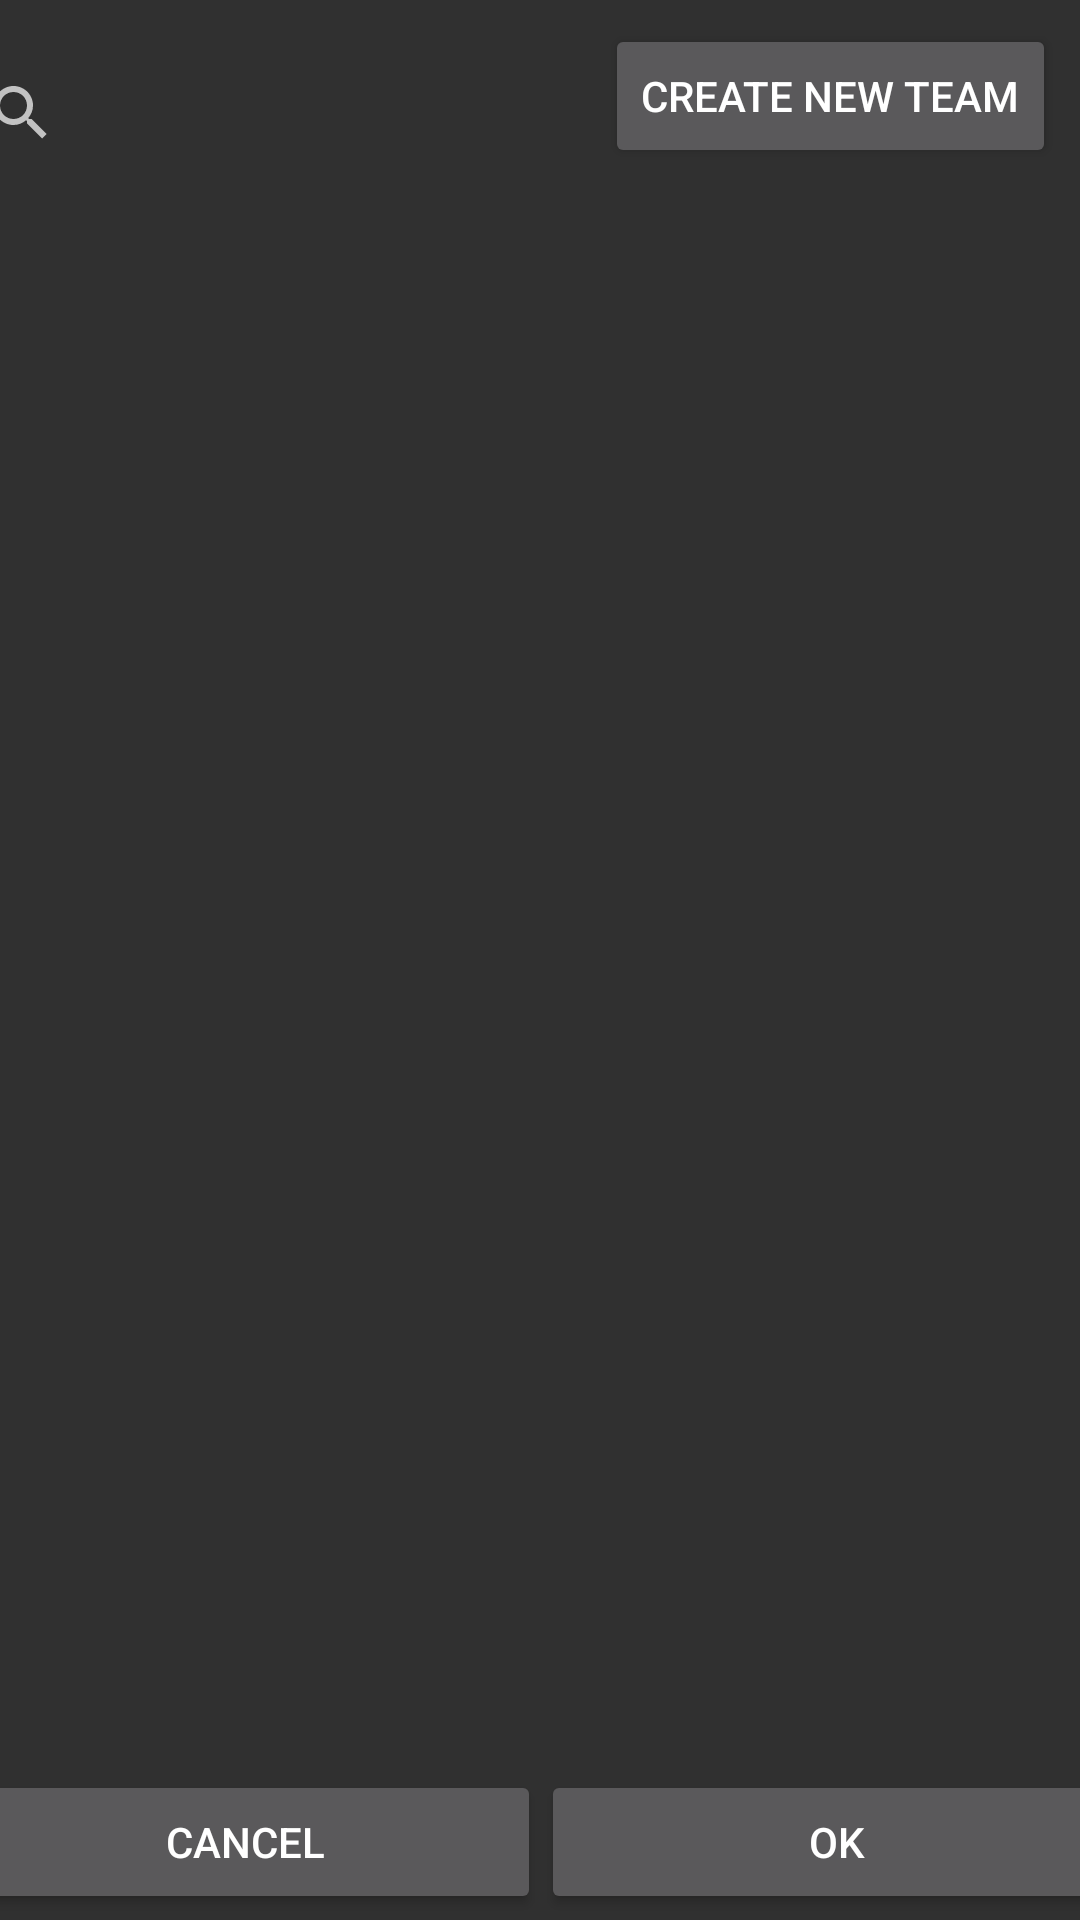

Reconstruct the res/layout file that produces this screen, plus the resources it refers to.
<!-- AndroidManifest.xml: application theme AppTheme -->
<!-- res/layout/activity_add_teams.xml -->
<?xml version="1.0" encoding="utf-8"?>
<android.support.constraint.ConstraintLayout
        xmlns:android="http://schemas.android.com/apk/res/android"
        xmlns:tools="http://schemas.android.com/tools"
        xmlns:app="http://schemas.android.com/apk/res-auto"
        android:layout_width="match_parent"
        android:layout_height="match_parent"
        tools:context=".activities.SelectTeamsActivity">

    <Button
            android:text="create new team"
            android:layout_width="wrap_content"
            android:layout_height="wrap_content"
            android:id="@+id/create_team_button"
            app:layout_constraintEnd_toEndOf="parent"
            android:layout_marginEnd="8dp"
            android:layout_marginTop="8dp"
            app:layout_constraintTop_toTopOf="parent"/>

    <SearchView
            android:layout_width="395dp"
            android:layout_height="59dp"
            android:layout_marginTop="8dp"
            app:layout_constraintTop_toTopOf="parent"
            android:id="@+id/search_view"
            app:layout_constraintStart_toStartOf="parent"
            android:layout_marginStart="8dp"
            app:layout_constraintEnd_toEndOf="parent"
            android:layout_marginEnd="8dp"/>

    <ListView
            android:layout_width="0dp"
            android:layout_height="wrap_content"
            android:id="@+id/tournament_team_checked_list"
            android:layout_marginTop="8dp"
            app:layout_constraintTop_toBottomOf="@+id/search_view"
            app:layout_constraintStart_toStartOf="parent"
            app:layout_constraintHorizontal_bias="0.5"
            app:layout_constraintEnd_toEndOf="parent"/>

    <LinearLayout
            android:orientation="horizontal"
            android:layout_width="395dp"
            android:layout_height="50dp"
            android:id="@+id/bottom_linear_layout"
            app:layout_constraintStart_toStartOf="parent"
            app:layout_constraintBottom_toBottomOf="parent"
            app:layout_constraintHorizontal_bias="0.5"
            app:layout_constraintEnd_toEndOf="parent">

        <Button
                android:text="Cancel"
                android:layout_height="wrap_content"
                android:layout_width="0px"
                android:layout_weight="1"
                android:id="@+id/cancel_button"/>

        <Button
                android:text="Ok"
                android:layout_width="0px"
                android:layout_height="wrap_content"
                android:layout_weight="1"
                android:id="@+id/ok_button"/>

    </LinearLayout>

</android.support.constraint.ConstraintLayout>
<!-- resources referenced by this layout -->
<resources>
  <style name="AppTheme" parent="Theme.AppCompat">
          
          <item name="colorPrimary">@color/colorPrimary</item>
          <item name="colorPrimaryDark">@color/colorPrimaryDark</item>
          <item name="colorAccent">@color/colorAccent</item>
          
          
          <item name="android:button">@style/Button</item>
          <item name="android:divider">@color/listDivider</item>
  
          
      </style>
  <color name="colorPrimary">#212121</color>
  <color name="colorPrimaryDark">#000000</color>
  <color name="colorAccent">#177E31</color>
  <style name="Button" parent="@android:style/Widget.Button">
          <item name="android:background">@color/colorButton</item>
      </style>
  <color name="listDivider">#666666</color>
  <color name="colorButton">#177E31</color>
</resources>
